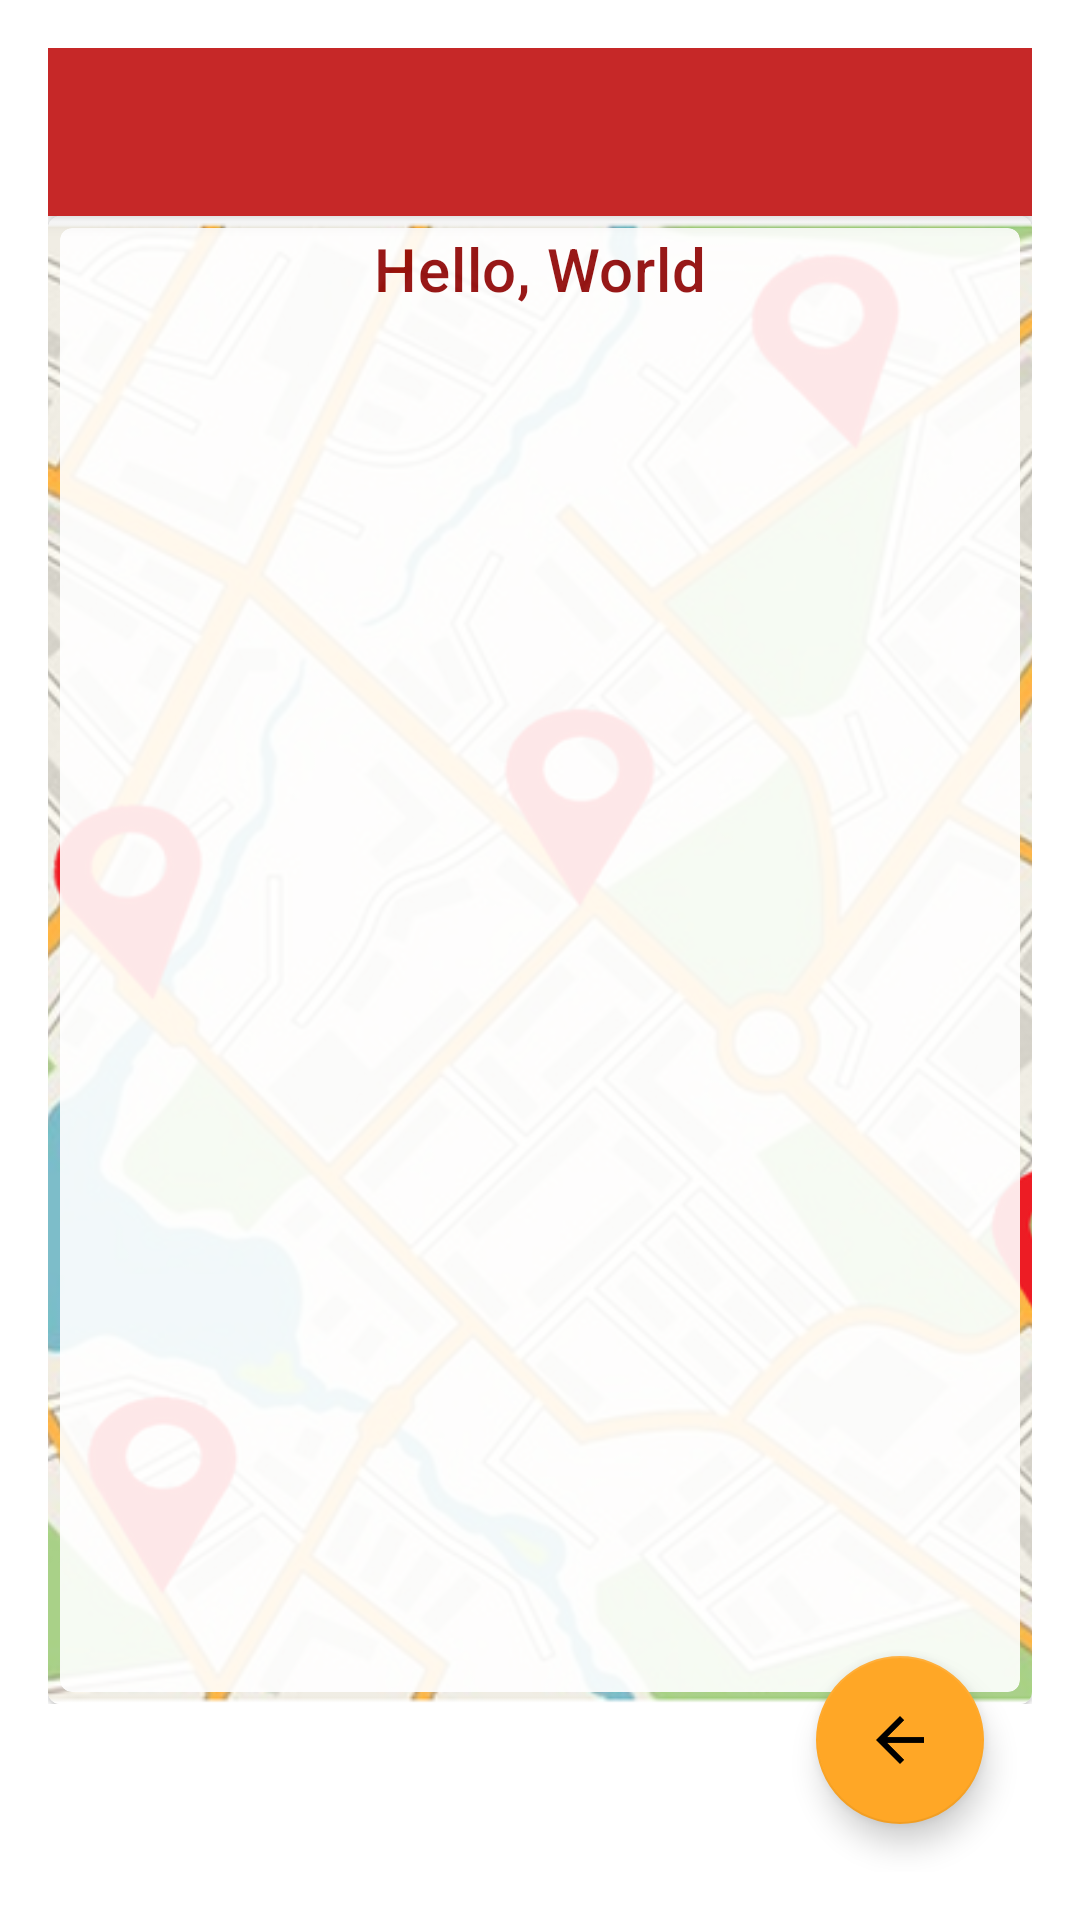

Write the Android layout XML for this screen, with the resource values it uses.
<!-- AndroidManifest.xml: activity theme Theme.FinalProject.NoActionBar.Dialog -->
<!-- res/layout/activity_saved_addresses.xml -->
<?xml version="1.0" encoding="utf-8"?>
<androidx.coordinatorlayout.widget.CoordinatorLayout
    xmlns:android="http://schemas.android.com/apk/res/android"
    xmlns:app="http://schemas.android.com/apk/res-auto"
    xmlns:tools="http://schemas.android.com/tools"
    android:layout_width="match_parent"
    android:layout_height="match_parent"
    tools:context=".Activities.SavedAddressesActivity">


    <com.google.android.material.appbar.AppBarLayout
        android:layout_width="match_parent"
        android:layout_height="wrap_content"
        android:theme="@style/Theme.FinalProject.AppBarOverlay">

        <androidx.appcompat.widget.Toolbar
            android:id="@+id/toolbar"
            android:layout_width="match_parent"
            android:layout_height="?attr/actionBarSize"
            android:background="?attr/colorPrimary"
            app:popupTheme="@style/Theme.FinalProject.PopupOverlay" />

    </com.google.android.material.appbar.AppBarLayout>

    <include layout="@layout/content_saved_addresses" />


    <com.google.android.material.floatingactionbutton.FloatingActionButton
        android:id="@+id/fab"
        android:layout_width="wrap_content"
        android:layout_height="wrap_content"
        android:layout_gravity="bottom|end"
        android:layout_margin="@dimen/fab_margin"
        app:srcCompat="?attr/homeAsUpIndicator" />



</androidx.coordinatorlayout.widget.CoordinatorLayout>
<!-- res/layout/content_saved_addresses.xml (included above) -->
<?xml version="1.0" encoding="utf-8"?>
<androidx.constraintlayout.widget.ConstraintLayout xmlns:android="http://schemas.android.com/apk/res/android"
    xmlns:app="http://schemas.android.com/apk/res-auto"
    android:layout_width="match_parent"
    android:layout_height="match_parent"
    android:orientation="vertical"
    android:paddingBottom="?actionBarSize"
    app:layout_behavior="@string/appbar_scrolling_view_behavior">


    <include
        android:id="@+id/background_image"
        layout="@layout/background_image"
        android:layout_width="0dp"
        android:layout_height="0dp"
        app:layout_constraintBottom_toBottomOf="parent"
        app:layout_constraintLeft_toLeftOf="parent"
        app:layout_constraintRight_toRightOf="parent"
        app:layout_constraintTop_toTopOf="parent" />

    <include layout="@layout/saved_addresses_text_view" />

</androidx.constraintlayout.widget.ConstraintLayout>
<!-- res/layout/background_image.xml (included above) -->
<?xml version="1.0" encoding="utf-8"?>
<com.google.android.material.card.MaterialCardView xmlns:android="http://schemas.android.com/apk/res/android"
    xmlns:app="http://schemas.android.com/apk/res-auto"
    android:id="@+id/background_image"
    android:layout_width="0dp"
    android:layout_height="0dp"
    android:layout_margin="@dimen/image_margin"
    app:layout_constraintBottom_toBottomOf="parent"
    app:layout_constraintEnd_toEndOf="parent"
    app:layout_constraintStart_toStartOf="parent"
    app:layout_constraintTop_toBottomOf="parent">

    <ImageView xmlns:android="http://schemas.android.com/apk/res/android"
        android:layout_width="match_parent"
        android:layout_height="match_parent"
        android:contentDescription="@string/background_image"
        android:scaleType="centerCrop"
        app:srcCompat="@drawable/image" />


</com.google.android.material.card.MaterialCardView>
<!-- res/layout/saved_addresses_text_view.xml (included above) -->
<?xml version="1.0" encoding="utf-8"?>
<com.google.android.material.card.MaterialCardView xmlns:app="http://schemas.android.com/apk/res-auto"
    xmlns:android="http://schemas.android.com/apk/res/android"
    xmlns:tools="http://schemas.android.com/tools"
    android:layout_width="0dp"
    android:layout_height="0dp"
    android:layout_margin="@dimen/activity_horizontal_half_margin"
    android:alpha=".9"
    app:layout_constrainedHeight="true"
    app:layout_constraintBottom_toBottomOf="@+id/background_image"
    app:layout_constraintLeft_toLeftOf="@+id/background_image"
    app:layout_constraintRight_toRightOf="@+id/background_image"
    app:layout_constraintTop_toTopOf="@+id/background_image"
    tools:showIn="@layout/content_saved_addresses">

    <ScrollView
        android:layout_width="match_parent"
        android:layout_height="wrap_content">
        <TextView
            android:id="@+id/address_info_box"
            android:layout_width="match_parent"
            android:layout_height="wrap_content"
            android:layout_gravity="center"
            android:gravity="center"
            android:textAppearance="@style/TextAppearance.MaterialComponents.Headline6"
            android:text="Hello, World"
            android:textColor="@color/primaryDarkColor"
            tools:showIn="@layout/activity_saved_addresses" />
    </ScrollView>
</com.google.android.material.card.MaterialCardView>
<!-- resources referenced by this layout -->
<resources>
  <color name="primaryDarkColor">#8e0000</color>
  <dimen name="activity_horizontal_half_margin">4dp</dimen>
  <dimen name="fab_margin">16dp</dimen>
  <dimen name="image_margin">8dp</dimen>
  <!-- drawable image: png bitmap (drawable-hdpi, 175574 bytes) -->
  <string name="background_image">Background Image</string>
  <style name="Theme.FinalProject.AppBarOverlay" parent="ThemeOverlay.AppCompat.Dark.ActionBar" />
  <style name="Theme.FinalProject.PopupOverlay" parent="ThemeOverlay.AppCompat.Light" />
  <style name="Theme.FinalProject.NoActionBar.Dialog" parent="Theme.MaterialComponents.DayNight.Dialog.MinWidth">
          <item name="windowActionBar">false</item>
          <item name="windowNoTitle">true</item>
  
          <item name="colorPrimary">@color/primaryColor</item>
          <item name="colorPrimaryVariant">@color/primaryDarkColor</item>
          <item name="colorOnPrimary">@color/primaryTextColor</item>
  
          <item name="colorSecondary">@color/secondaryColor</item>
          <item name="colorSecondaryVariant">@color/secondaryDarkColor</item>
          <item name="colorOnSecondary">@color/secondaryTextColor</item>
  
          <item name="colorAccent">@color/secondaryColor</item>
          <item name="android:navigationBarColor" tools:targetApi="lollipop">@color/secondaryDarkColor</item>
          <item name="android:statusBarColor" tools:targetApi="lollipop">@color/secondaryDarkColor</item>
  
      </style>
  <color name="primaryColor">#c62828</color>
  <color name="primaryTextColor">#ffffff</color>
  <color name="secondaryColor">#ffa726</color>
  <color name="secondaryDarkColor">#c77800</color>
  <color name="secondaryTextColor">#000000</color>
</resources>
